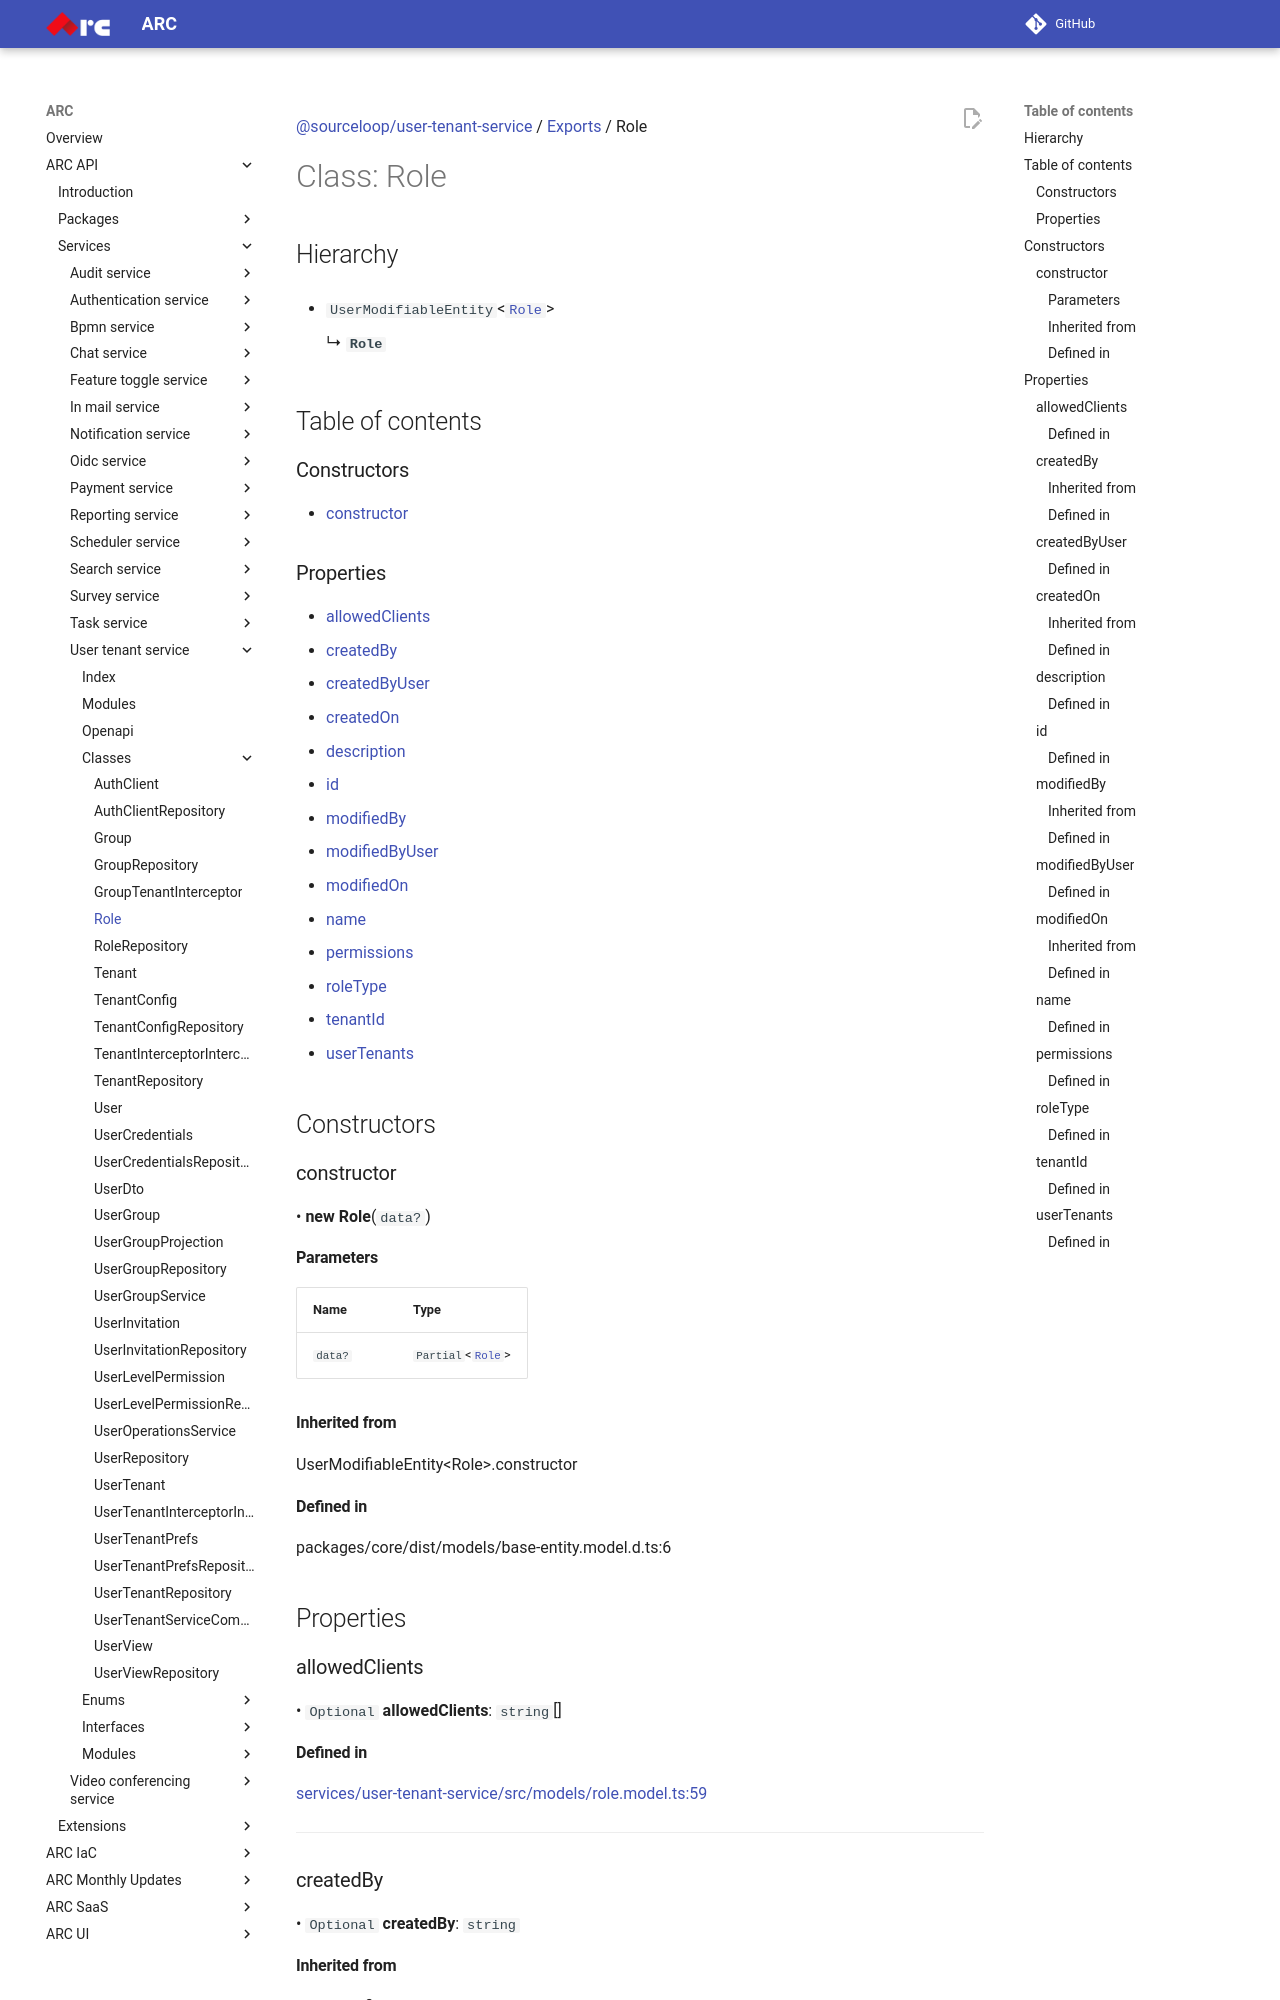

repository: sourcefuse/arc-docs · page: arc-api-docs/services/user-tenant-service/classes/Role/index.html · generator: mkdocs

[@sourceloop/user-tenant-service](../README.md) / [Exports](../modules.md) / Role

# Class: Role

## Hierarchy

- `UserModifiableEntity`<[`Role`](Role.md)\>

  ↳ **`Role`**

## Table of contents

### Constructors

- [constructor](Role.md#constructor)

### Properties

- [allowedClients](Role.md#allowedclients)
- [createdBy](Role.md#createdby)
- [createdByUser](Role.md#createdbyuser)
- [createdOn](Role.md#createdon)
- [description](Role.md#description)
- [id](Role.md#id)
- [modifiedBy](Role.md#modifiedby)
- [modifiedByUser](Role.md#modifiedbyuser)
- [modifiedOn](Role.md#modifiedon)
- [name](Role.md#name)
- [permissions](Role.md#permissions)
- [roleType](Role.md#roletype)
- [tenantId](Role.md#tenantid)
- [userTenants](Role.md#usertenants)

## Constructors

### constructor

• **new Role**(`data?`)

#### Parameters

| Name | Type |
| :------ | :------ |
| `data?` | `Partial`<[`Role`](Role.md)\> |

#### Inherited from

UserModifiableEntity<Role\>.constructor

#### Defined in

packages/core/dist/models/base-entity.model.d.ts:6

## Properties

### allowedClients

• `Optional` **allowedClients**: `string`[]

#### Defined in

[services/user-tenant-service/src/models/role.model.ts:59](https://github.com/sourcefuse/loopback4-microservice-catalog/blob/93a7f917/services/user-tenant-service/src/models/role.model.ts#L59)

___

### createdBy

• `Optional` **createdBy**: `string`

#### Inherited from

UserModifiableEntity.createdBy

#### Defined in

packages/core/dist/models/user-modifiable-entity.model.d.ts:4

___

### createdByUser

• `Optional` **createdByUser**: [`UserView`](UserView.md)<`DataObject`<`Model`\>\>
